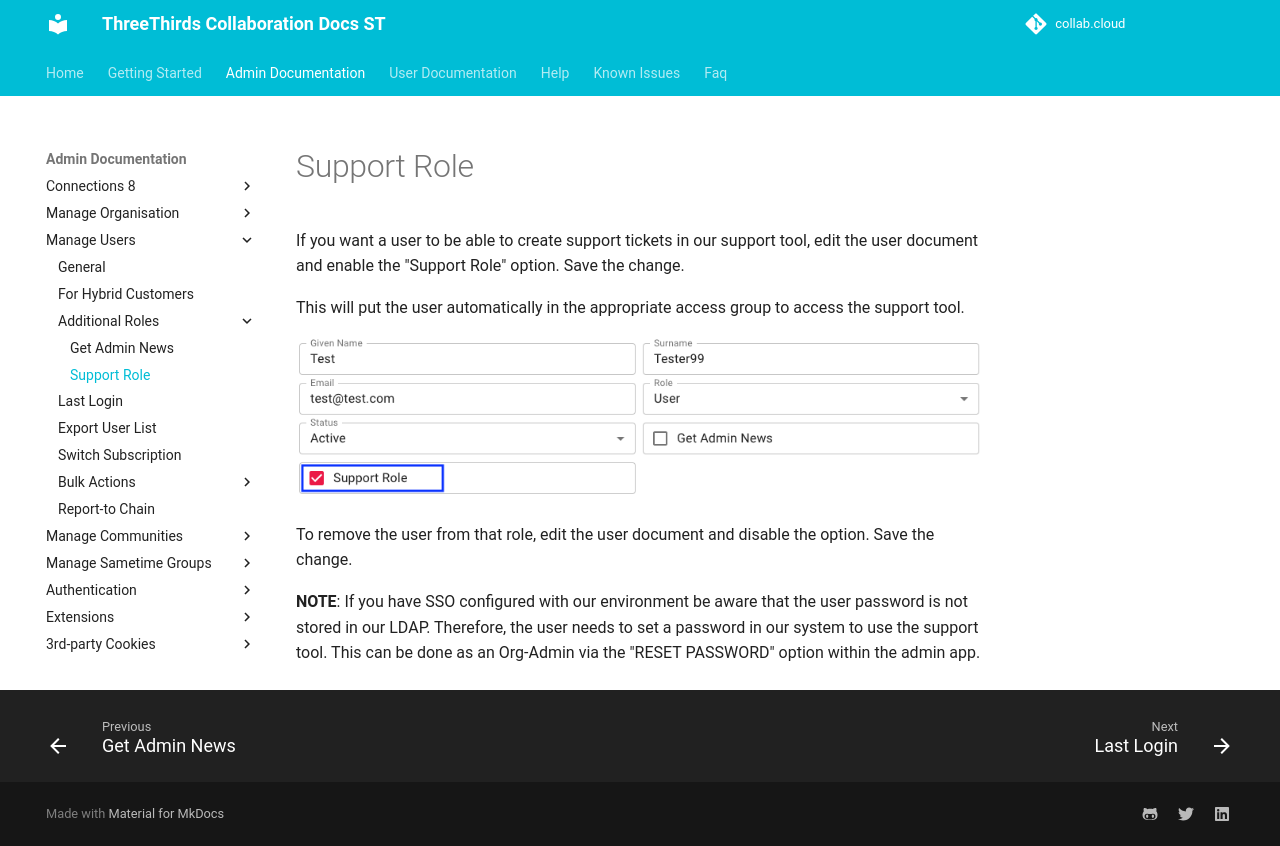

repository: collabdotcloud/docs.st.collab.cloud · page: admin/support-role/index.html · generator: mkdocs

If you want a user to be able to create support tickets in our support tool,
edit the user document and enable the "Support Role" option.
Save the change.

This will put the user automatically in the appropriate access group to access the support tool.

![Last login](/assets/images/screen-shots/admin/support-role.png)

To remove the user from that role, edit the user document and disable the option.
Save the change.

**NOTE**: If you have SSO configured with our environment be aware that the user password is not stored in our LDAP.
Therefore, the user needs to set a password in our system to use the support tool. This can be done as an Org-Admin via the "RESET PASSWORD" option within the admin app.
